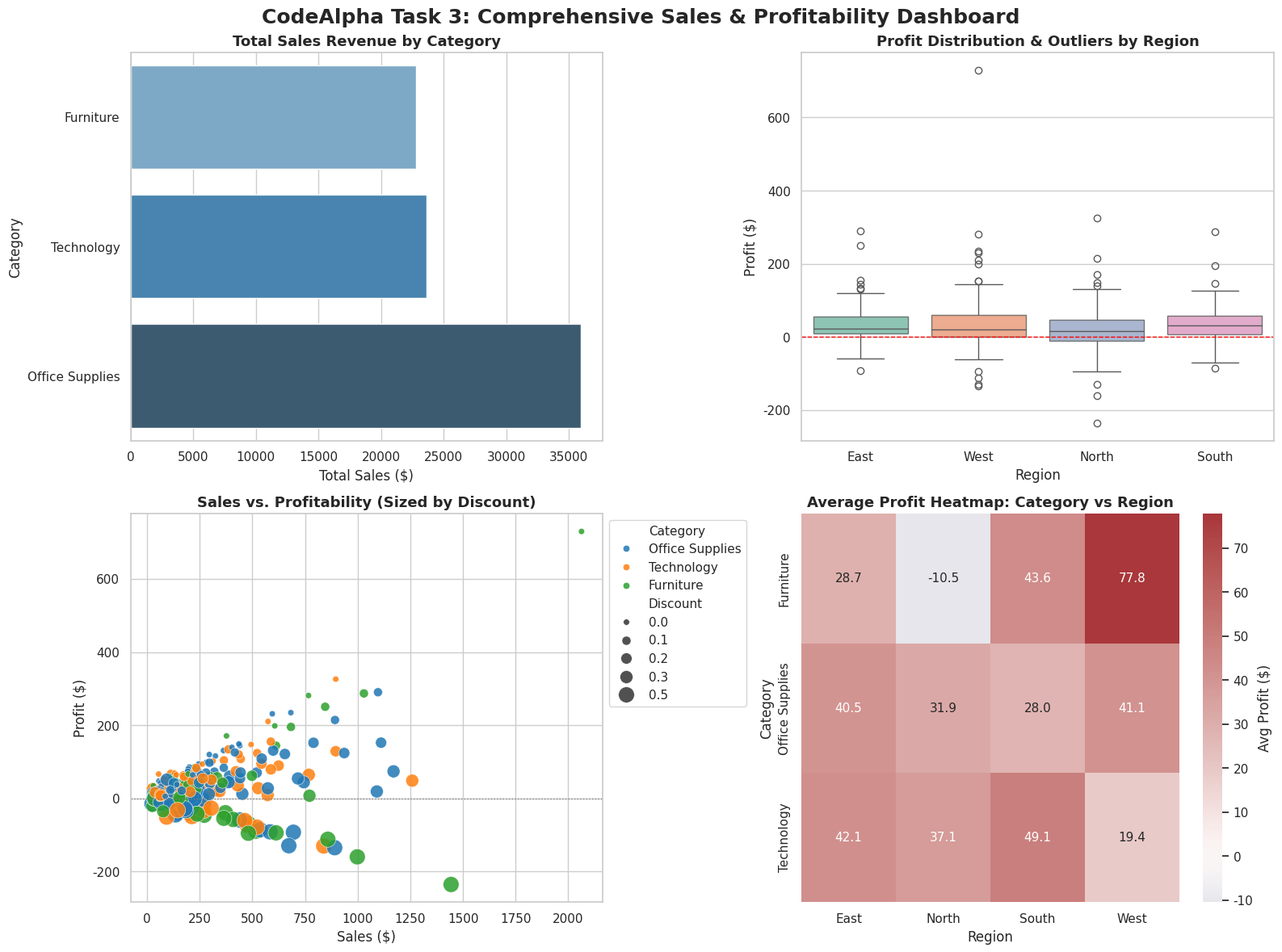

This figure's Python source:
import matplotlib.pyplot as plt
import numpy as np
import pandas as pd
import seaborn as sns

# Set visual theme
sns.set_theme(style="whitegrid")
plt.rcParams.update({"font.sans-serif": "DejaVu Sans", "font.size": 11})

# 1. Dataset Setup (Simulated retail performance dataset)
np.random.seed(42)
n_records = 300

categories = ["Technology", "Furniture", "Office Supplies"]
regions = ["North", "South", "East", "West"]

data = {
    "Order_ID": [f"ORD-{1000 + i}" for i in range(n_records)],
    "Region": np.random.choice(regions, n_records),
    "Category": np.random.choice(categories, n_records, p=[0.3, 0.3, 0.4]),
    "Sales": np.round(np.random.exponential(scale=250, size=n_records) + 20, 2),
    "Discount": np.random.choice([0.0, 0.1, 0.2, 0.3, 0.5], n_records),
}

df = pd.DataFrame(data)
# Profit calculation with discount penalty
df["Profit"] = np.round(
    df["Sales"] * (0.35 - df["Discount"])
    + np.random.normal(0, 15, size=n_records),
    2,
)

# 2. Multi-Panel Visual Dashboard
fig, axes = plt.subplots(2, 2, figsize=(16, 12))
fig.suptitle(
    "CodeAlpha Task 3: Comprehensive Sales & Profitability Dashboard",
    fontsize=18,
    fontweight="bold",
    y=0.98,
)

# Plot 1: Total Sales by Category (Bar Chart)
category_sales = (
    df.groupby("Category")["Sales"].sum().reset_index().sort_values(by="Sales")
)
sns.barplot(
    data=category_sales,
    x="Sales",
    y="Category",
    palette="Blues_d",
    ax=axes[0, 0],
)
axes[0, 0].set_title(
    "Total Sales Revenue by Category", fontsize=13, fontweight="semibold"
)
axes[0, 0].set_xlabel("Total Sales ($)")
axes[0, 0].set_ylabel("Category")

# Plot 2: Profit Distribution Across Regions (Box Plot)
sns.boxplot(
    data=df,
    x="Region",
    y="Profit",
    palette="Set2",
    boxprops=dict(alpha=0.8),
    ax=axes[0, 1],
)
axes[0, 1].axhline(0, color="red", linestyle="--", linewidth=1)
axes[0, 1].set_title(
    "Profit Distribution & Outliers by Region", fontsize=13, fontweight="semibold"
)
axes[0, 1].set_xlabel("Region")
axes[0, 1].set_ylabel("Profit ($)")

# Plot 3: Sales vs Profit with Discount Impact (Scatter Plot)
scatter = sns.scatterplot(
    data=df,
    x="Sales",
    y="Profit",
    hue="Category",
    size="Discount",
    sizes=(30, 200),
    palette="tab10",
    alpha=0.85,
    ax=axes[1, 0],
)
axes[1, 0].axhline(0, color="gray", linestyle=":", linewidth=1)
axes[1, 0].set_title(
    "Sales vs. Profitability (Sized by Discount)",
    fontsize=13,
    fontweight="semibold",
)
axes[1, 0].set_xlabel("Sales ($)")
axes[1, 0].set_ylabel("Profit ($)")
axes[1, 0].legend(loc="upper left", bbox_to_anchor=(1, 1))

# Plot 4: Average Discount vs Profit Heatmap
pivot_table = df.pivot_table(
    index="Category", columns="Region", values="Profit", aggfunc="mean"
)
sns.heatmap(
    pivot_table,
    annot=True,
    fmt=".1f",
    cmap="vlag",
    center=0,
    cbar_kws={"label": "Avg Profit ($)"},
    ax=axes[1, 1],
)
axes[1, 1].set_title(
    "Average Profit Heatmap: Category vs Region",
    fontsize=13,
    fontweight="semibold",
)
axes[1, 1].set_xlabel("Region")
axes[1, 1].set_ylabel("Category")

plt.tight_layout()
plt.savefig("task3_sales_dashboard.png", dpi=300)
plt.show()
